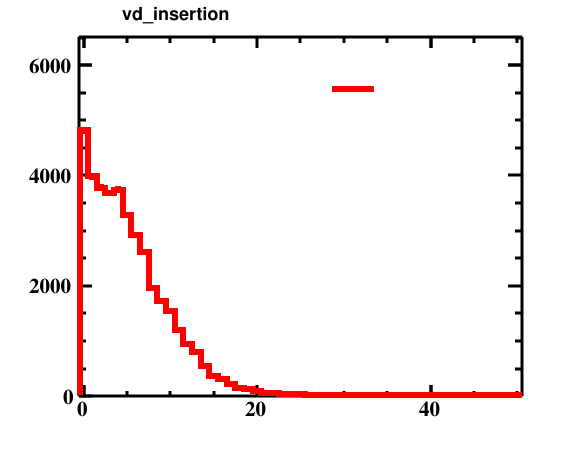

Data behind this chart, as committed beside it:
bin_low_edge, contents, xtitle, binlabel
-1.5, 0.0, , 
-0.5, 4818, , 
0.5, 3990, , 
1.5, 3776, , 
2.5, 3682, , 
3.5, 3742, , 
4.5, 3287, , 
5.5, 2926, , 
6.5, 2615, , 
7.5, 1953, , 
8.5, 1716, , 
9.5, 1539, , 
10.5, 1200, , 
11.5, 944.0, , 
12.5, 791.0, , 
13.5, 543.0, , 
14.5, 371.0, , 
15.5, 316.0, , 
16.5, 228.0, , 
17.5, 156.0, , 
18.5, 134.0, , 
19.5, 88.0, , 
20.5, 65.0, , 
21.5, 63.0, , 
22.5, 43.0, , 
23.5, 37.0, , 
24.5, 31.0, , 
25.5, 18.0, , 
26.5, 7.0, , 
27.5, 13.0, , 
28.5, 6.0, , 
29.5, 4.0, , 
30.5, 3.0, , 
31.5, 4.0, , 
32.5, 6.0, , 
33.5, 2.0, , 
34.5, 3.0, , 
35.5, 3.0, , 
36.5, 1.0, , 
37.5, 1.0, , 
38.5, 2.0, , 
39.5, 0.0, , 
40.5, 3.0, , 
41.5, 0.0, , 
42.5, 1.0, , 
43.5, 0.0, , 
44.5, 0.0, , 
45.5, 0.0, , 
46.5, 0.0, , 
47.5, 0.0, , 
48.5, 0.0, , 
49.5, 1.0, , 
50.5, 0.0, , 
